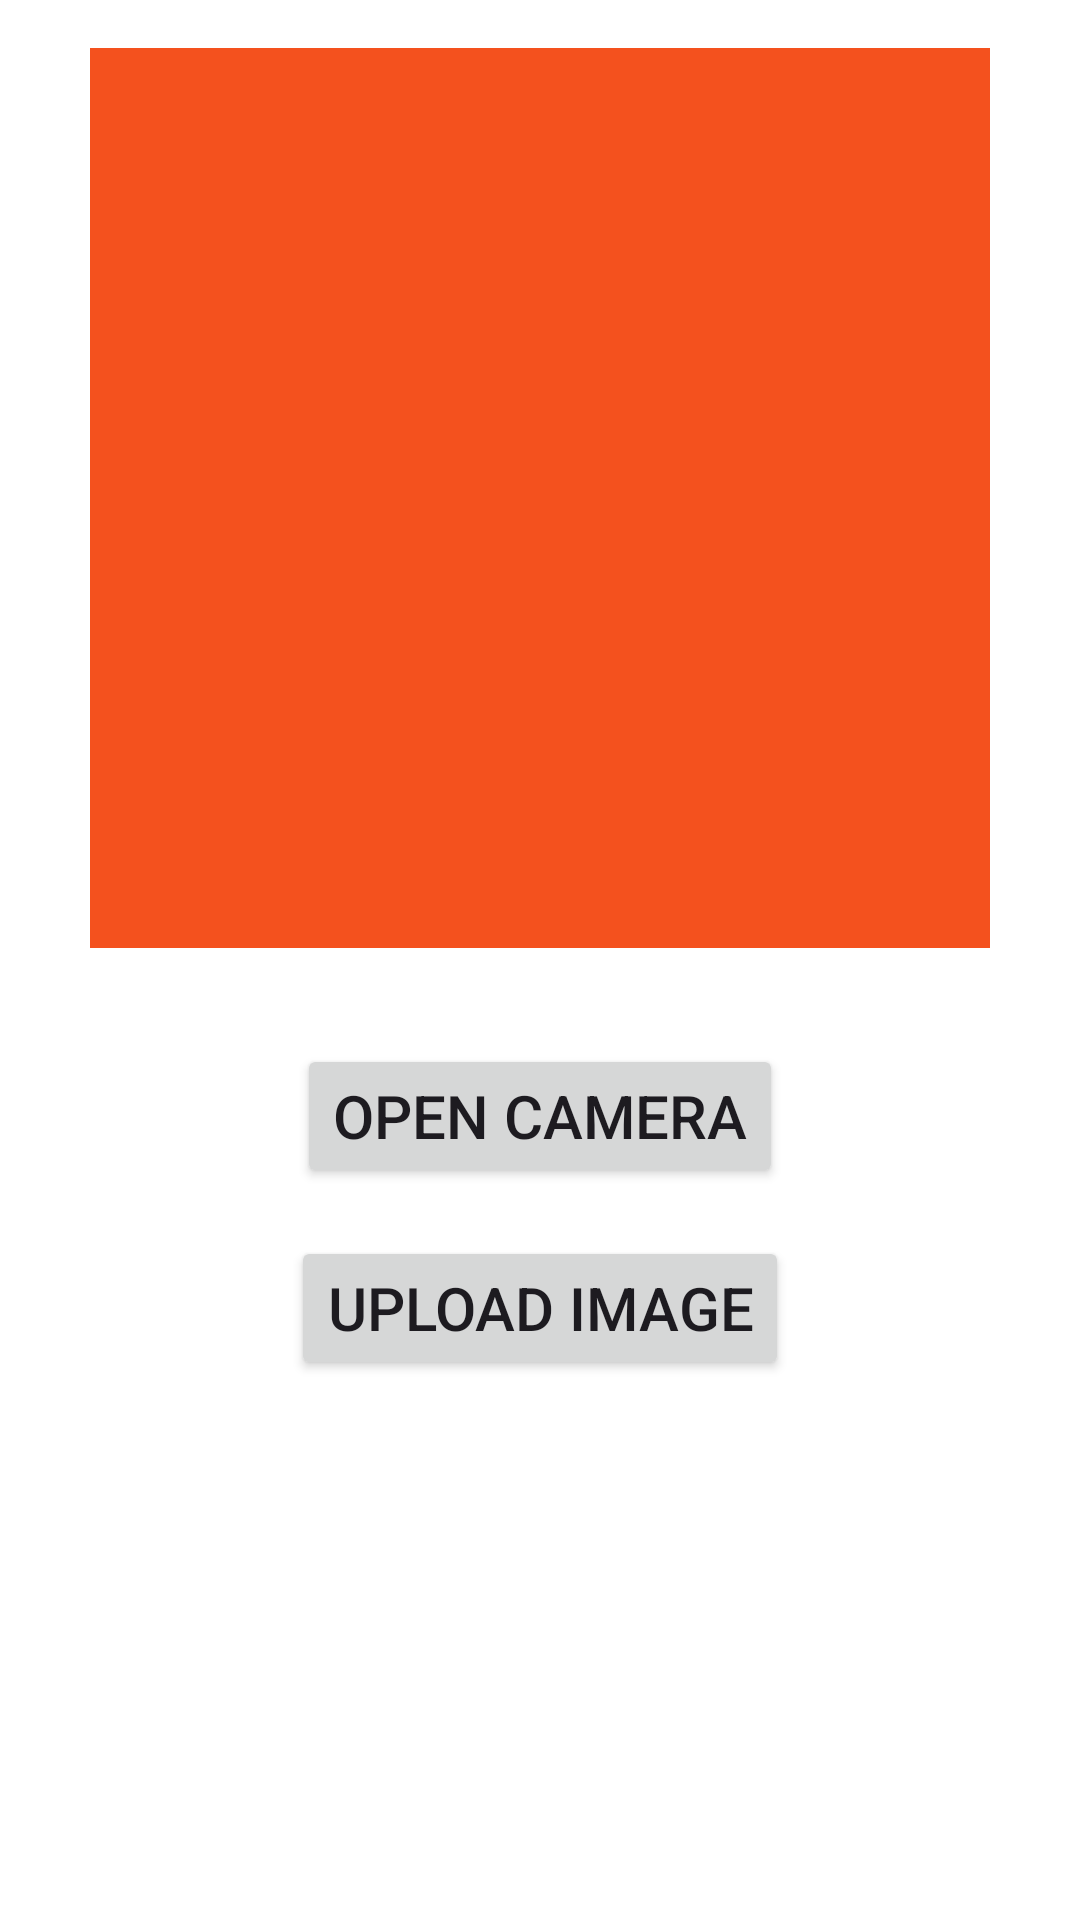

Here is an Android app screen rendered from its layout file. Give the layout XML and the strings, colors and styles it references.
<!-- AndroidManifest.xml: application theme Theme.FarmerAssitant -->
<!-- res/layout/activity_upload_click_image.xml -->
<?xml version="1.0" encoding="utf-8"?>
<LinearLayout
    xmlns:android="http://schemas.android.com/apk/res/android"
    android:layout_width="match_parent"
    android:layout_height="match_parent"
    android:gravity="center_horizontal"
    android:orientation="vertical"
    android:background="#fff"
    xmlns:tools="http://schemas.android.com/tools"
    tools:context=".UploadClickImage">

    
    <ImageView
        android:id="@+id/imgCamera"
        android:layout_width="300dp"
        android:layout_height="300dp"
        android:layout_margin="16dp"
        android:scaleType="fitXY"
        android:background="#F4511E" />

    
    <Button
        android:id="@+id/btnCamera"
        android:layout_width="wrap_content"
        android:layout_height="wrap_content"
        android:layout_marginTop="16dp"
        android:text="Open Camera"
        android:textSize="20sp" />

    
    <Button
        android:id="@+id/btnUploadImage"
        android:layout_width="wrap_content"
        android:layout_height="wrap_content"
        android:layout_marginTop="16dp"
        android:text="Upload Image"
        android:textSize="20sp" />

</LinearLayout>
<!-- resources referenced by this layout -->
<resources>
  <style name="Theme.FarmerAssitant" parent="Base.Theme.FarmerAssitant" />
  <style name="Base.Theme.FarmerAssitant" parent="Theme.Material3.DayNight.NoActionBar">
          
          
      </style>
</resources>
